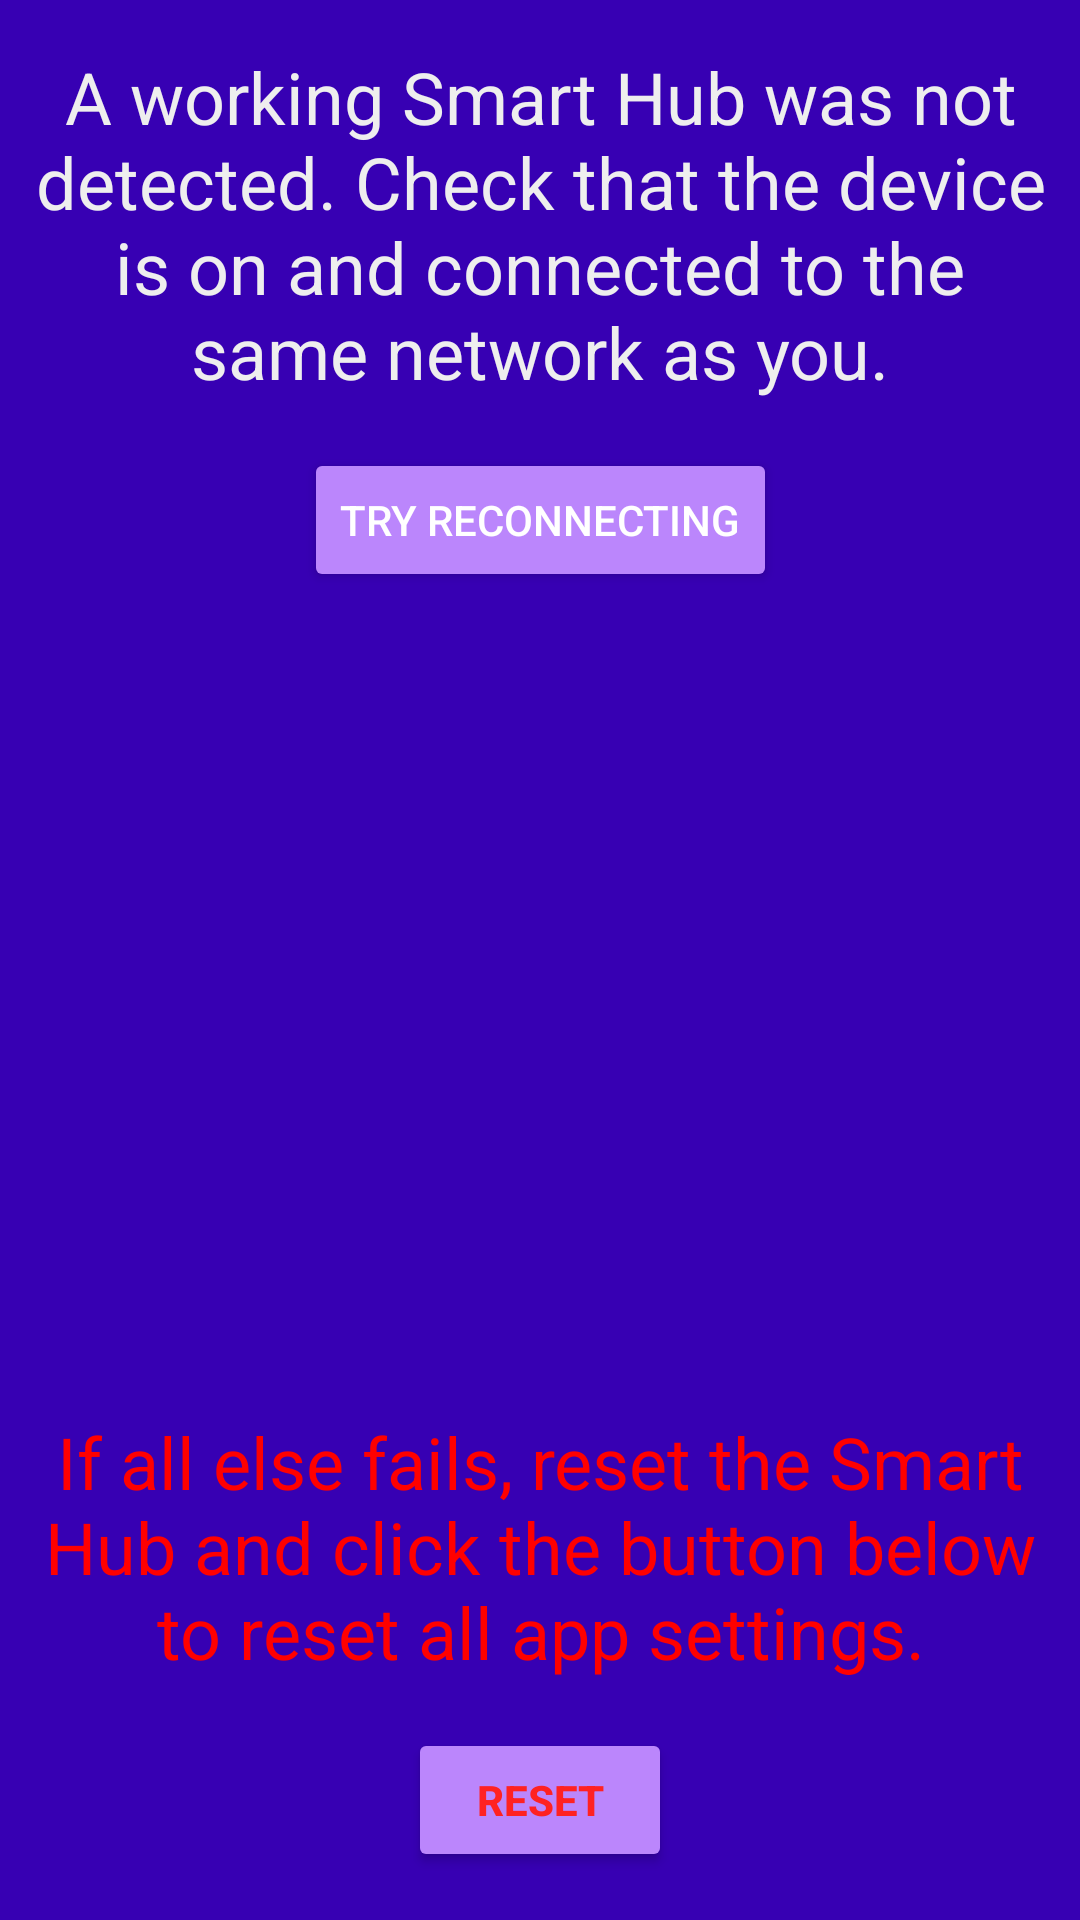

The Android layout XML behind this screen, and the referenced resources:
<!-- AndroidManifest.xml: application theme Theme.SmartApartmentApplication -->
<!-- res/layout/activity_no_hub_found.xml -->
<?xml version="1.0" encoding="utf-8"?>
<androidx.constraintlayout.widget.ConstraintLayout xmlns:android="http://schemas.android.com/apk/res/android"
    xmlns:app="http://schemas.android.com/apk/res-auto"
    xmlns:tools="http://schemas.android.com/tools"
    android:layout_width="match_parent"
    android:background="@color/design_default_color_primary_dark"
    android:layout_height="match_parent"
    tools:context=".NoHubFoundActivity">

    <TextView
        android:id="@+id/textView10"
        android:layout_width="wrap_content"
        android:textColor="#EEEEEE"
        android:layout_height="wrap_content"
        android:layout_marginStart="16dp"
        android:layout_marginTop="16dp"
        android:paddingRight="16dp"
        android:text="A working Smart Hub was not detected. Check that the device is on and connected to the same network as you."
        android:textAlignment="center"
        android:textSize="24sp"
        app:layout_constraintEnd_toEndOf="parent"
        app:layout_constraintStart_toStartOf="parent"
        app:layout_constraintTop_toTopOf="parent" />

    <Button
        android:id="@+id/errorReconnect"
        android:layout_width="wrap_content"
        android:layout_height="wrap_content"
        android:textColor="#FFFFFF"
        android:layout_marginTop="16dp"
        android:text="Try Reconnecting"
        android:onClick="reconnect"
        android:backgroundTint="@color/button_color"
        app:layout_constraintEnd_toEndOf="parent"
        app:layout_constraintStart_toStartOf="parent"
        app:layout_constraintTop_toBottomOf="@+id/textView10" />

    <Button
        android:id="@+id/errorReset"
        android:layout_width="wrap_content"
        android:layout_height="wrap_content"
        android:layout_marginBottom="16dp"
        android:backgroundTint="@color/button_color"
        android:onClick="reset"
        android:text="Reset"
        android:textAllCaps="true"

        android:textColor="#FF2222"
        android:textStyle="bold"
        app:layout_constraintBottom_toBottomOf="parent"
        app:layout_constraintEnd_toEndOf="parent"
        app:layout_constraintStart_toStartOf="parent" />

    <TextView
        android:id="@+id/textView11"
        android:layout_width="wrap_content"
        android:layout_height="wrap_content"
        android:layout_marginStart="16dp"
        android:layout_marginBottom="16dp"
        android:paddingRight="16dp"
        android:text="If all else fails, reset the Smart Hub and click the button below to reset all app settings."
        android:textAlignment="center"
        android:textColor="#FF0000"
        android:textSize="24sp"
        app:layout_constraintBottom_toTopOf="@+id/errorReset"
        app:layout_constraintEnd_toEndOf="parent"
        app:layout_constraintStart_toStartOf="parent" />

</androidx.constraintlayout.widget.ConstraintLayout>
<!-- resources referenced by this layout -->
<resources>
  <color name="button_color">#FFBB86FC</color>
  <style name="Theme.SmartApartmentApplication" parent="Theme.MaterialComponents.DayNight.DarkActionBar">
          
          <item name="colorPrimary">@color/purple_500</item>
          <item name="colorPrimaryVariant">@color/purple_700</item>
          <item name="colorOnPrimary">@color/white</item>
          
          <item name="colorSecondary">@color/teal_200</item>
          <item name="colorSecondaryVariant">@color/teal_700</item>
          <item name="colorOnSecondary">@color/black</item>
          
          <item name="android:statusBarColor" tools:targetApi="l">?attr/colorPrimaryVariant</item>
          
  
      </style>
  <color name="purple_500">#FF6200EE</color>
  <color name="purple_700">#FF3700B3</color>
  <color name="white">#FFFFFFFF</color>
  <color name="teal_200">#FF03DAC5</color>
  <color name="teal_700">#FF018786</color>
  <color name="black">#FF000000</color>
</resources>
